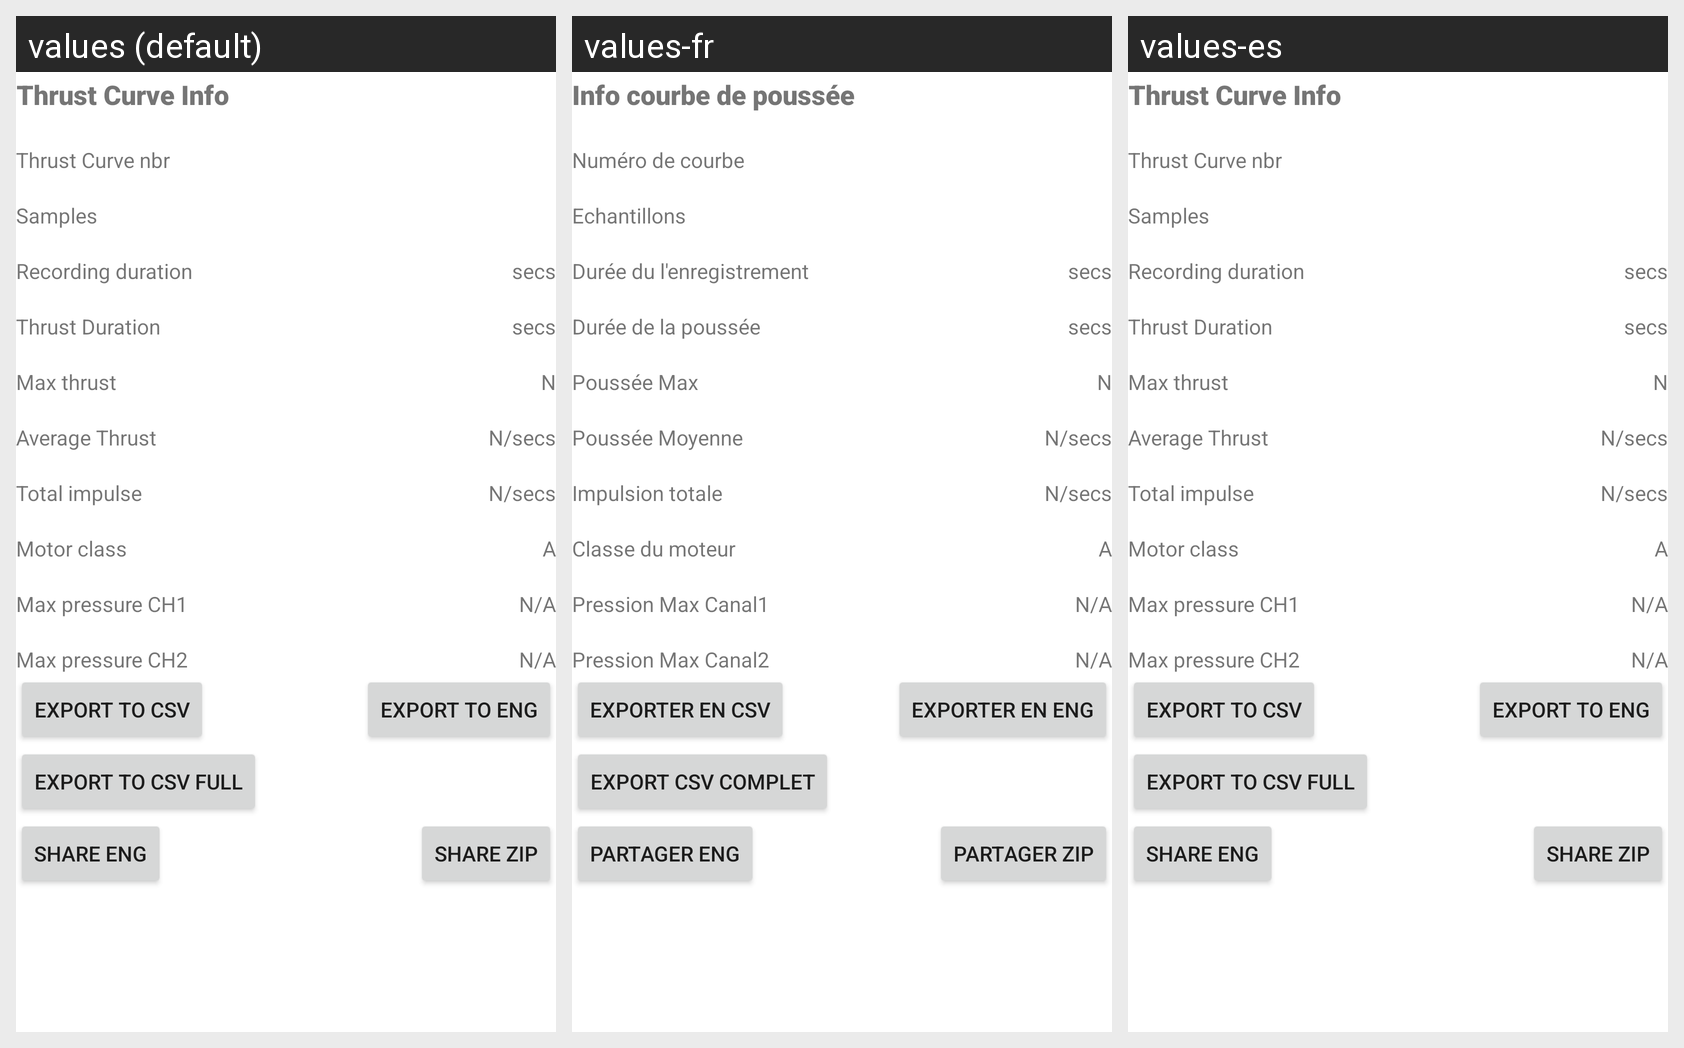

The same Android screen rendered under several of its app's locales, left to right. List the strings drawn on it with the default value and each locale's translation.
Android screen res/layout/fragment_thrustcurve_info.xml rendered under 3 locales, left to right: values (default), values-fr, values-es. Device: Nexus 5 (rendered at 1080×1920; each locale shown at half size, 540×960, under a caption strip naming it); theme Theme.RocketMotorTestStand.
Strings drawn on this screen, with the default value and each locale's value (text and hints the layout hard-codes, and strings that could not be matched under every locale, appear in the picture but are not listed):

thrustcurve_info
  values: Thrust Curve Info
  values-fr: Info courbe de poussée
  values-es: Thrust Curve Info

curve_nbr
  values: Thrust Curve nbr
  values-fr: Numéro de courbe
  values-es: Thrust Curve nbr

nbr_of_sample
  values: Samples
  values-fr: Echantillons
  values-es: Samples

recording_duration
  values: Recording duration
  values-fr: Durée du l'enregistrement
  values-es: Recording duration

thrust_duration
  values: Thrust Duration
  values-fr: Durée de la poussée
  values-es: Thrust Duration

max_thrust
  values: Max thrust
  values-fr: Poussée Max
  values-es: Max thrust

average_thrust
  values: Average Thrust
  values-fr: Poussée Moyenne
  values-es: Average Thrust

n_secs
  values: N/secs
  values-fr: N/secs
  values-es: N/secs

total_impulse
  values: Total impulse
  values-fr: Impulsion totale
  values-es: Total impulse

motor_class
  values: Motor class
  values-fr: Classe du moteur
  values-es: Motor class

max_pressure
  values: Max pressure CH1
  values-fr: Pression Max Canal1
  values-es: Max pressure CH1

max_pressure_ch2
  values: Max pressure CH2
  values-fr: Pression Max Canal2
  values-es: Max pressure CH2

export_to_csv
  values: Export to CSV
  values-fr: Exporter en CSV
  values-es: Export to CSV

export_to_eng
  values: Export to ENG
  values-fr: Exporter en ENG
  values-es: Export to ENG

export_to_csv_full
  values: Export to csv Full
  values-fr: Export csv complet
  values-es: Export to csv Full

share_eng
  values: Share Eng
  values-fr: Partager Eng
  values-es: Share Eng

share_zip
  values: Share Zip
  values-fr: Partager Zip
  values-es: Share Zip
